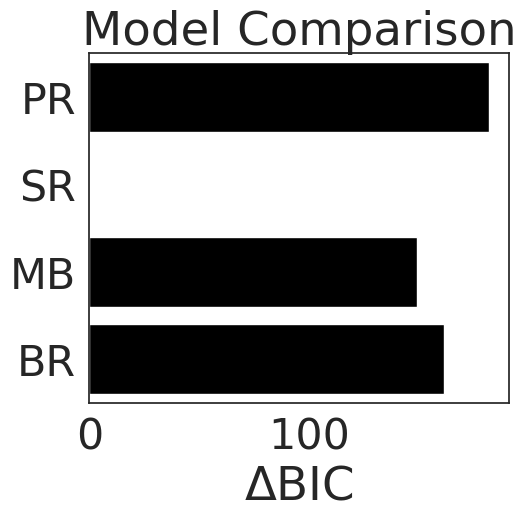

Reproduce this figure in Python.
import seaborn as sns
import matplotlib.pyplot as plt
sns.set(style='white', font='arial',palette='Set2', font_scale=2.8, rc=None)

# Given data
model_names = ['PR', 'SR', 'MB', 'BR']
BICs = [
1134.249
,952.4946
,1101.209
,1113.594]

# Calculate delta BICs
min_BIC = min(BICs)
delta_BICs = [bic - min_BIC for bic in BICs]

# Create a horizontal barplot
plt.figure(figsize=(6, 6))
sns.barplot(x=delta_BICs, y=model_names, color="black")
plt.xlabel(r'$\Delta$BIC')  # Using LaTeX-style for delta symbol
plt.title('Model Comparison')

plt.tight_layout()

# Save the figure as a PNG with dpi=300
plt.savefig("model_comparison.png", dpi=300)

plt.show()
